Image classification data set "gemstone" (minh-me/train-model on GitHub). Class labels (87): alexandrite, almandine, amazonite, amber, amethyst, ametrine, andalusite, andradite, aquamarine, green aventurine, yellow aventurine, benitoite, golden beryl, bixbite, bloodstone, blue lace agate, carnelian, cats eye, chalcedony, blue chalcedony, chrome diopside, chrysoberyl, chrysocolla, chrysoprase, citrine, coral, danburite, diamond, diaspore, dumortierite, emerald, fluorite, red garnet, goshenite, grossular, hessonite, hiddenite, iolite, jade, jasper, kunzite, kyanite, labradorite, lapis lazuli, larimar, malachite, moonstone, morganite, black onyx, green onyx, red onyx, opal, pearl, peridot, prehnite, pyrite, pyrope, beer quartz, lemon quartz, rose quartz, rutilated quartz, smoky quartz, rhodochrosite, rhodolite, rhodonite, ruby, blue sapphire, pink sapphire, purple sapphire, yellow sapphire, scapolite, serpentine, sodalite, spessartite, sphene, spinel, spodumene, sunstone, tanzanite, tigers eye, topaz, tourmaline, tsavorite, turquoise, variscite, zircon, zoisite.

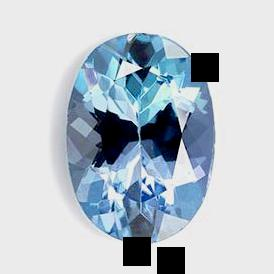
Label: tanzanite

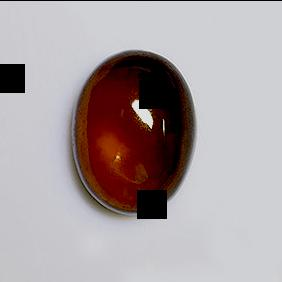
Label: hessonite

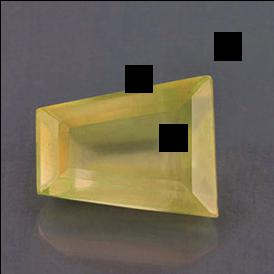
Label: prehnite

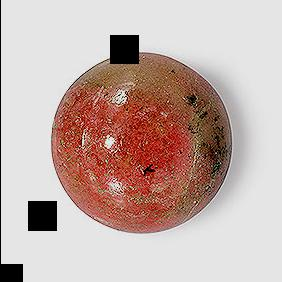
Label: rhodonite

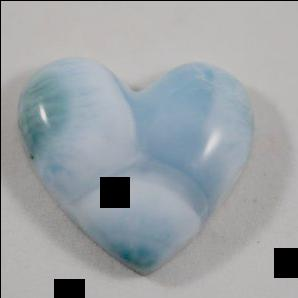
Label: larimar

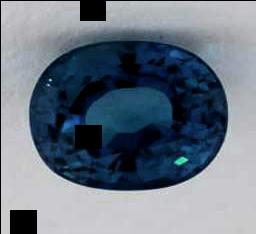
Label: blue sapphire
